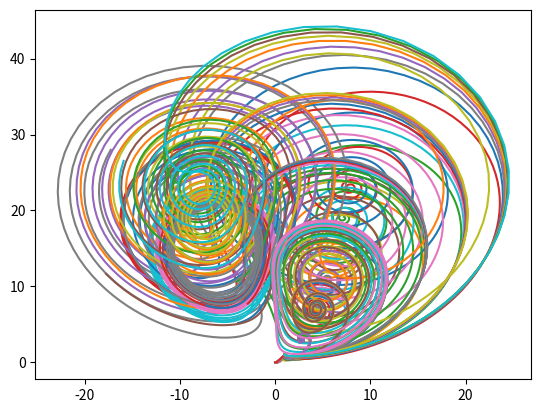

Write the Python code that produced this figure.
# Jupyter Notebook
#
# Třicátý demonstrační příklad:
# - Lorenzův atraktor

from mpl_toolkits.mplot3d import axes3d
import matplotlib.pyplot as plt
import numpy as np
import math


# funkce pro výpočet dalšího bodu Lorenzova atraktoru
def lorenz(x, y, z, s=10, r=28, b=2.667):
    x_dot = s*(y - x)
    y_dot = r*x - y - x*z
    z_dot = x*y - b*z
    return x_dot, y_dot, z_dot


# krok (změna času)
dt = 0.01

# celkový počet vypočtených bodů na Lorenzově atraktoru
n = 500


def draw_lorenz_for_input_values(ax, dt, n, x0, y0, z0, s, r, b):
    # prozatím prázdné pole připravené pro výpočet
    x = np.zeros((n,))
    y = np.zeros((n,))
    z = np.zeros((n,))

    # počáteční hodnoty
    x[0], y[0], z[0] = (x0, y0, z0)

    # vlastní výpočet atraktoru
    for i in range(n-1):
        x_dot, y_dot, z_dot = lorenz(x[i], y[i], z[i], s, r, b)
        x[i+1] = x[i] + x_dot * dt
        y[i+1] = y[i] + y_dot * dt
        z[i+1] = z[i] + z_dot * dt

    # vykreslení grafu
    ax.plot(y.copy(), z.copy())


fig = plt.figure()
ax = fig.gca()

b=2.667

for s in np.arange(0, 10, 1.0):
    for r in np.arange(0, 28, 4):
        draw_lorenz_for_input_values(ax, dt, n, 0.0, 1.0, 1.05, s, r, b)

# zobrazení grafu
plt.show()
